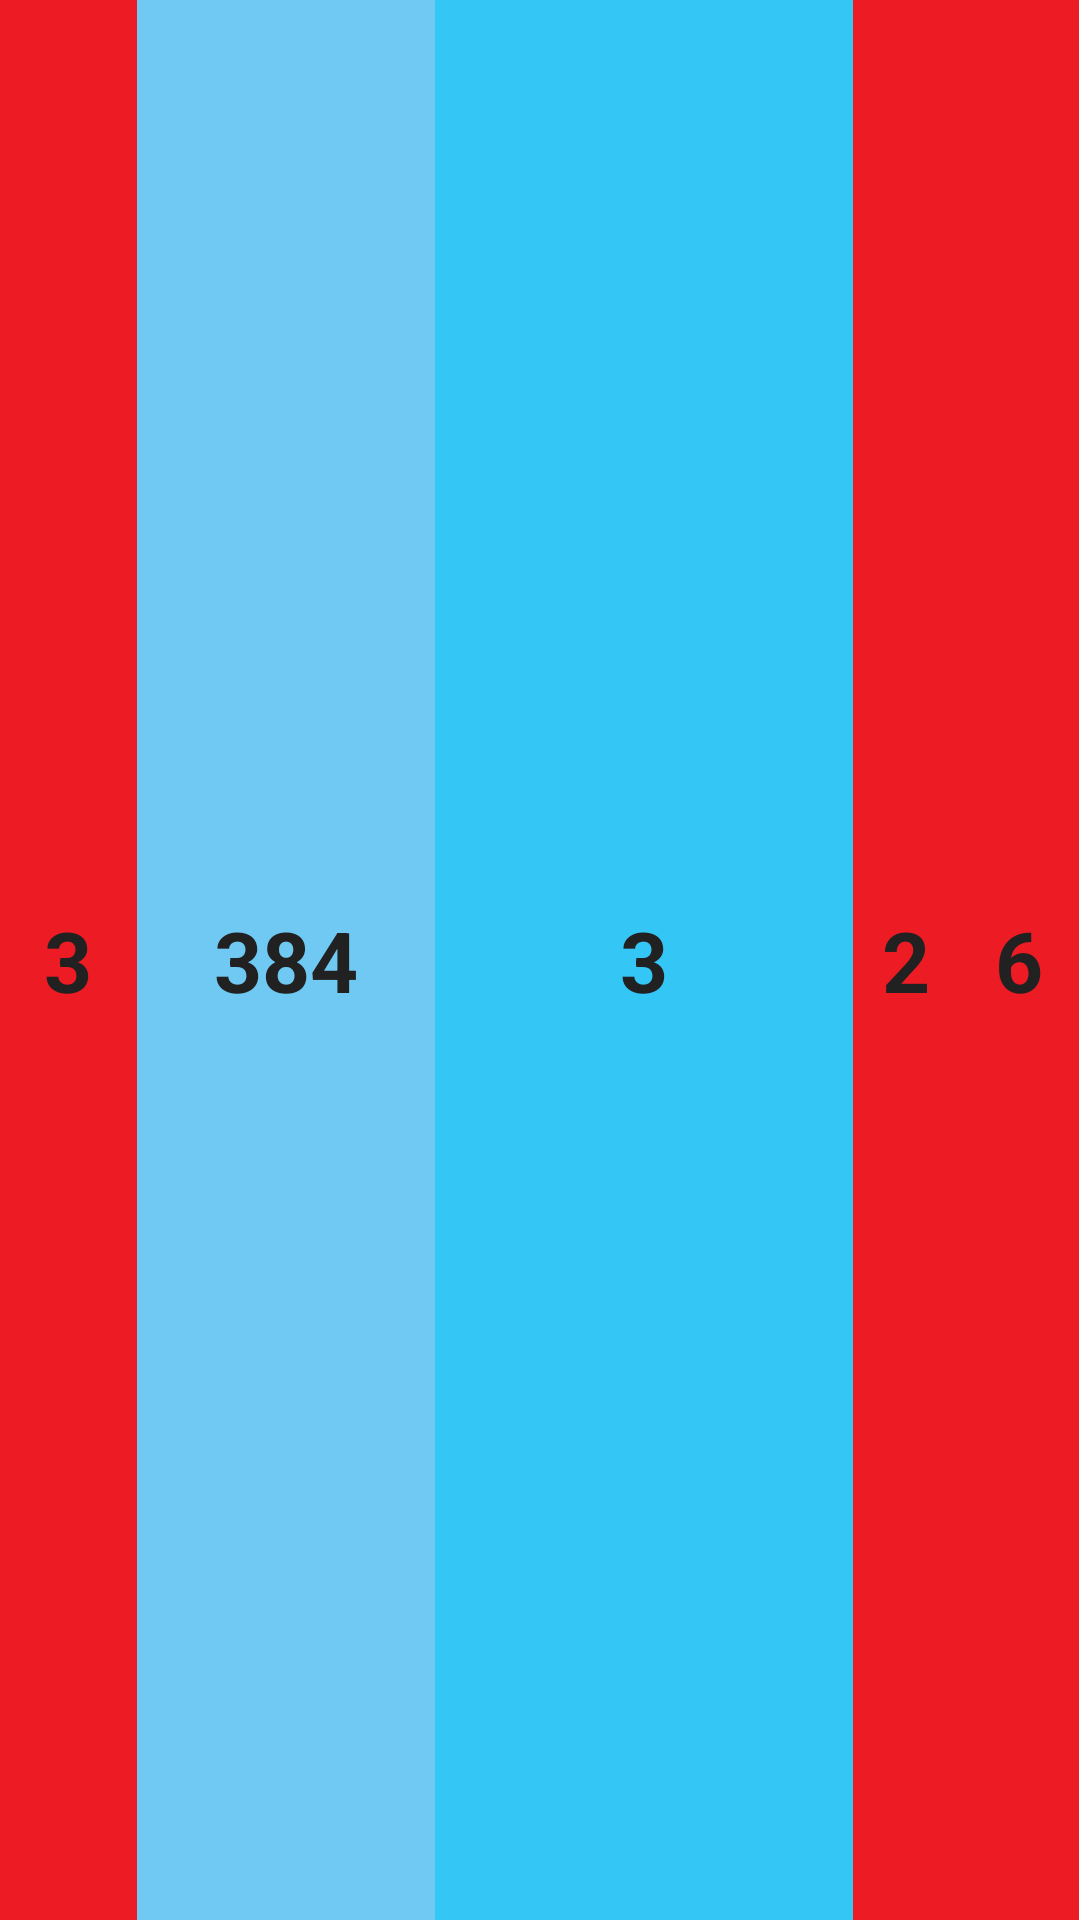

Produce the Android XML layout that renders to this screen, including the resource entries it uses.
<!-- AndroidManifest.xml: application theme Intelizzz.Theme -->
<!-- res/layout/bottom_tollbar_item.xml -->
<?xml version="1.0" encoding="utf-8"?>
<LinearLayout xmlns:android="http://schemas.android.com/apk/res/android"
    android:layout_width="match_parent"
    android:layout_height="@dimen/bottom_size"
    android:background="@color/white"
    android:orientation="horizontal">

    
    
    
    
    
    
    
    
    

    <TextView
        android:id="@+id/alarm_num"
        android:layout_width="0dp"
        android:layout_height="match_parent"
        android:layout_marginEnd="0dp"
        android:layout_marginRight="0dp"
        android:layout_weight="2.3"
        android:background="@color/reditem"
        android:gravity="center"
        android:textStyle="bold"
        android:textSize="28sp"
        android:text="3"
        android:textColor="@color/text_black" />

    
    
    
    
    
    
    
    
    
    
    
    

    <TextView
        android:id="@+id/unit_num"
        android:layout_width="0dp"
        android:layout_height="match_parent"
        android:layout_marginEnd="0dp"
        android:layout_marginRight="1dp"
        android:layout_weight="5"
        android:background="@color/blueitem"

        android:textStyle="bold"
        android:textSize="28sp"
        android:text="384"
        android:gravity="center"
        android:textColor="@color/text_black" />

    
        
        
        
        
        
        

        

    
        
        
        
        
        
        

        

    
        
        
        
        
        
        

        

    <TextView
        android:id="@+id/day_num"
        android:layout_width="0dp"
        android:layout_height="match_parent"
        android:layout_weight="7"
        android:background="@color/blueitem2"
        android:gravity="center"
        android:textStyle="bold"
        android:textSize="28sp"
        android:text="3"
        android:textColor="@color/text_black" />

    
        
        
        
        
        
        

        

    
        
        
        
        
        
        

        

    
        
        
        
        
        
        
        
        

        

    
    
    
    
    
    
    
    
    
    <TextView
        android:id="@+id/geo_num"
        android:layout_width="0dp"
        android:layout_height="match_parent"
        android:layout_marginEnd="0dp"
        android:layout_marginRight="0dp"
        android:layout_weight="1.8"
        android:background="@color/reditem"
        android:gravity="center"
        android:textStyle="bold"
        android:textSize="28sp"
        android:text="2"
        android:textColor="@color/text_black" />
    
    
    
    
    
    
    
    <TextView
        android:id="@+id/bat_num"
        android:layout_width="0dp"
        android:layout_height="match_parent"
        android:layout_marginEnd="0dp"
        android:layout_marginRight="0dp"
        android:layout_weight="2"
        android:background="@color/reditem"
        android:gravity="center"
        android:textStyle="bold"
        android:textSize="28sp"
        android:text="6"
        android:textColor="@color/text_black" />

</LinearLayout>
<!-- resources referenced by this layout -->
<resources>
  <color name="blueitem">#70c9f2</color>
  <color name="blueitem2">#34c6f4</color>
  <color name="light_blue">#71CDEF</color>
  <color name="reditem">#ed1c24</color>
  <color name="text_black">#212121</color>
  <color name="white">#ffffff</color>
  <dimen name="bottom_size">40dp</dimen>
  <!-- drawable heading_left_background (drawable) -->
  <?xml version="1.0" encoding="utf-8"?>
  <shape xmlns:android="http://schemas.android.com/apk/res/android">
      <solid android:color="@color/gray" />
      <corners
          android:bottomLeftRadius="@dimen/gray_background_radius"
          android:topLeftRadius="@dimen/gray_background_radius" />
  </shape>
  <!-- drawable ic_battery: png bitmap (drawable-hdpi, 2184 bytes) -->
  <!-- drawable ic_forgotten_password: png bitmap (drawable-hdpi, 1116 bytes) -->
  <!-- drawable ic_gsimbol: png bitmap (drawable-hdpi, 4771 bytes) -->
  <string name="label_no">NO.</string>
  <style name="Intelizzz.Theme" parent="Theme.AppCompat.Light.NoActionBar">
          
          <item name="colorPrimary">@color/colorPrimary</item>
          <item name="colorPrimaryDark">@color/colorPrimaryDark</item>
          <item name="colorAccent">@color/colorAccent</item>
          <item name="android:windowActionBarOverlay">true</item>
      </style>
  <color name="gray">#99ca3c</color>
  <dimen name="gray_background_radius">10dp</dimen>
  <color name="colorPrimary">#3F51B5</color>
  <color name="colorPrimaryDark">#303F9F</color>
  <color name="colorAccent">#FF4081</color>
</resources>
